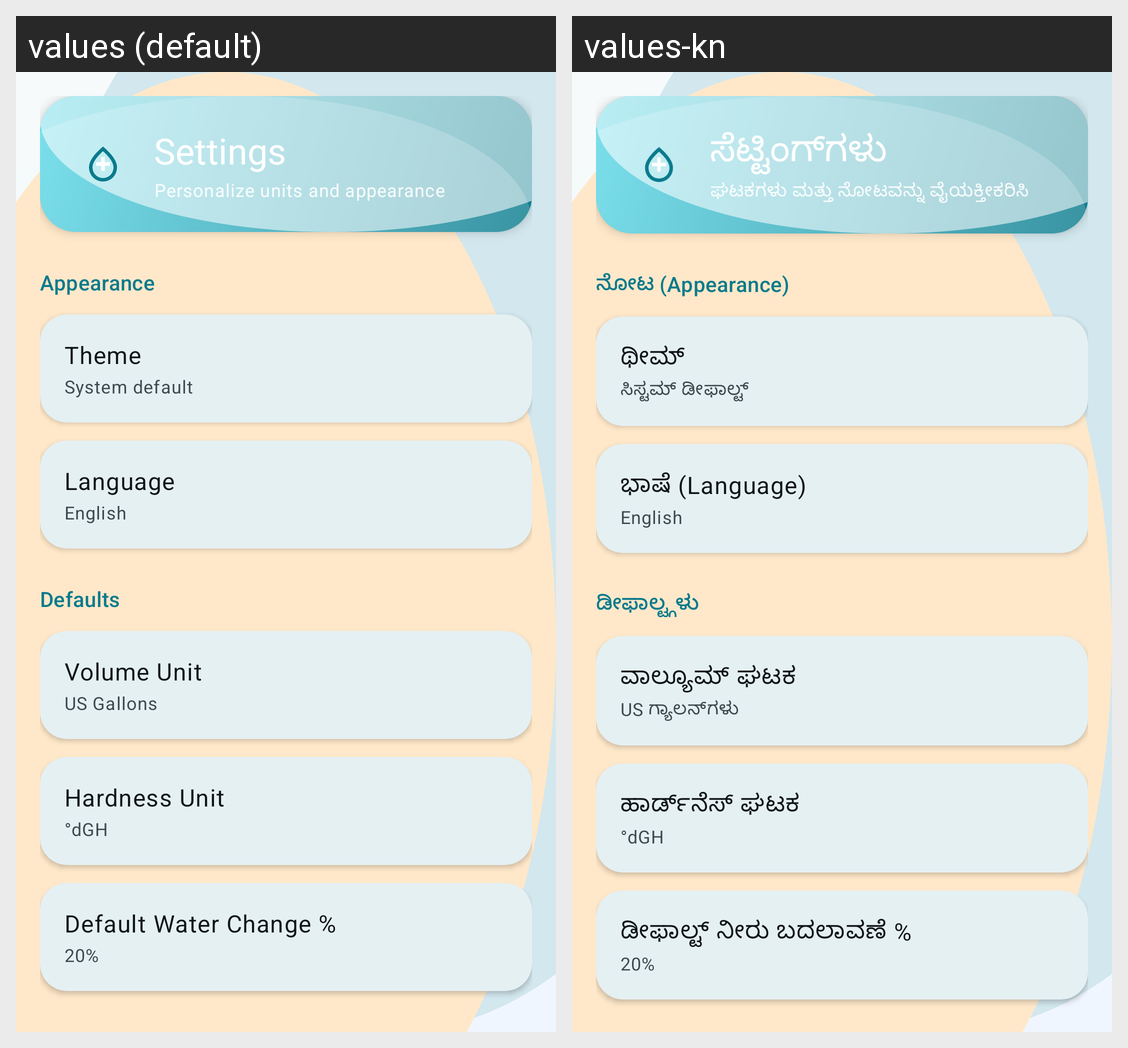

Translations of the strings shown on this Android screen, per locale in the grid:
Android screen res/layout/fragment_settings.xml rendered under 2 locales, left to right: values (default), values-kn. Device: Nexus 5 (rendered at 1080×1920; each locale shown at half size, 540×960, under a caption strip naming it); theme Theme.SeachemDosing.
Strings drawn on this screen, with the default value and each locale's value (text and hints the layout hard-codes, and strings that could not be matched under every locale, appear in the picture but are not listed):

settings_title
  values: Settings
  values-kn: ಸೆಟ್ಟಿಂಗ್‌ಗಳು

settings_subtitle
  values: Personalize units and appearance
  values-kn: ಘಟಕಗಳು ಮತ್ತು ನೋಟವನ್ನು ವೈಯಕ್ತೀಕರಿಸಿ

settings_appearance
  values: Appearance
  values-kn: ನೋಟ (Appearance)

settings_theme
  values: Theme
  values-kn: ಥೀಮ್

settings_theme_system
  values: System default
  values-kn: ಸಿಸ್ಟಮ್ ಡೀಫಾಲ್ಟ್

settings_language
  values: Language
  values-kn: ಭಾಷೆ (Language)

settings_language_en
  values: English
  values-kn: English

settings_defaults
  values: Defaults
  values-kn: ಡೀಫಾಲ್ಟ್ಗಳು

settings_volume_unit
  values: Volume Unit
  values-kn: ವಾಲ್ಯೂಮ್ ಘಟಕ

unit_us_gallon
  values: US Gallons
  values-kn: US ಗ್ಯಾಲನ್‌ಗಳು

settings_hardness_unit
  values: Hardness Unit
  values-kn: ಹಾರ್ಡ್‌ನೆಸ್ ಘಟಕ

unit_dgh
  values: °dGH
  values-kn: °dGH

settings_water_change
  values: Default Water Change %
  values-kn: ಡೀಫಾಲ್ಟ್ ನೀರು ಬದಲಾವಣೆ %
